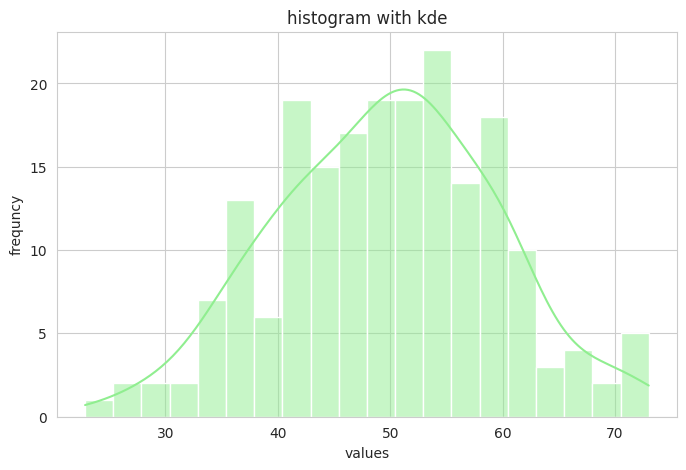

The matplotlib source for this figure:
import numpy as np
import matplotlib.pyplot as plt
import seaborn as sn


data = np.random.normal(loc=50, scale=10 , size=200)

sn.set_style("whitegrid")

plt.figure(figsize=(8,5))

sn.histplot(data, bins=20 , kde=True , color='lightgreen')

plt.title("histogram with kde")
plt.xlabel("values")
plt.ylabel("frequncy")

plt.savefig("histt")
